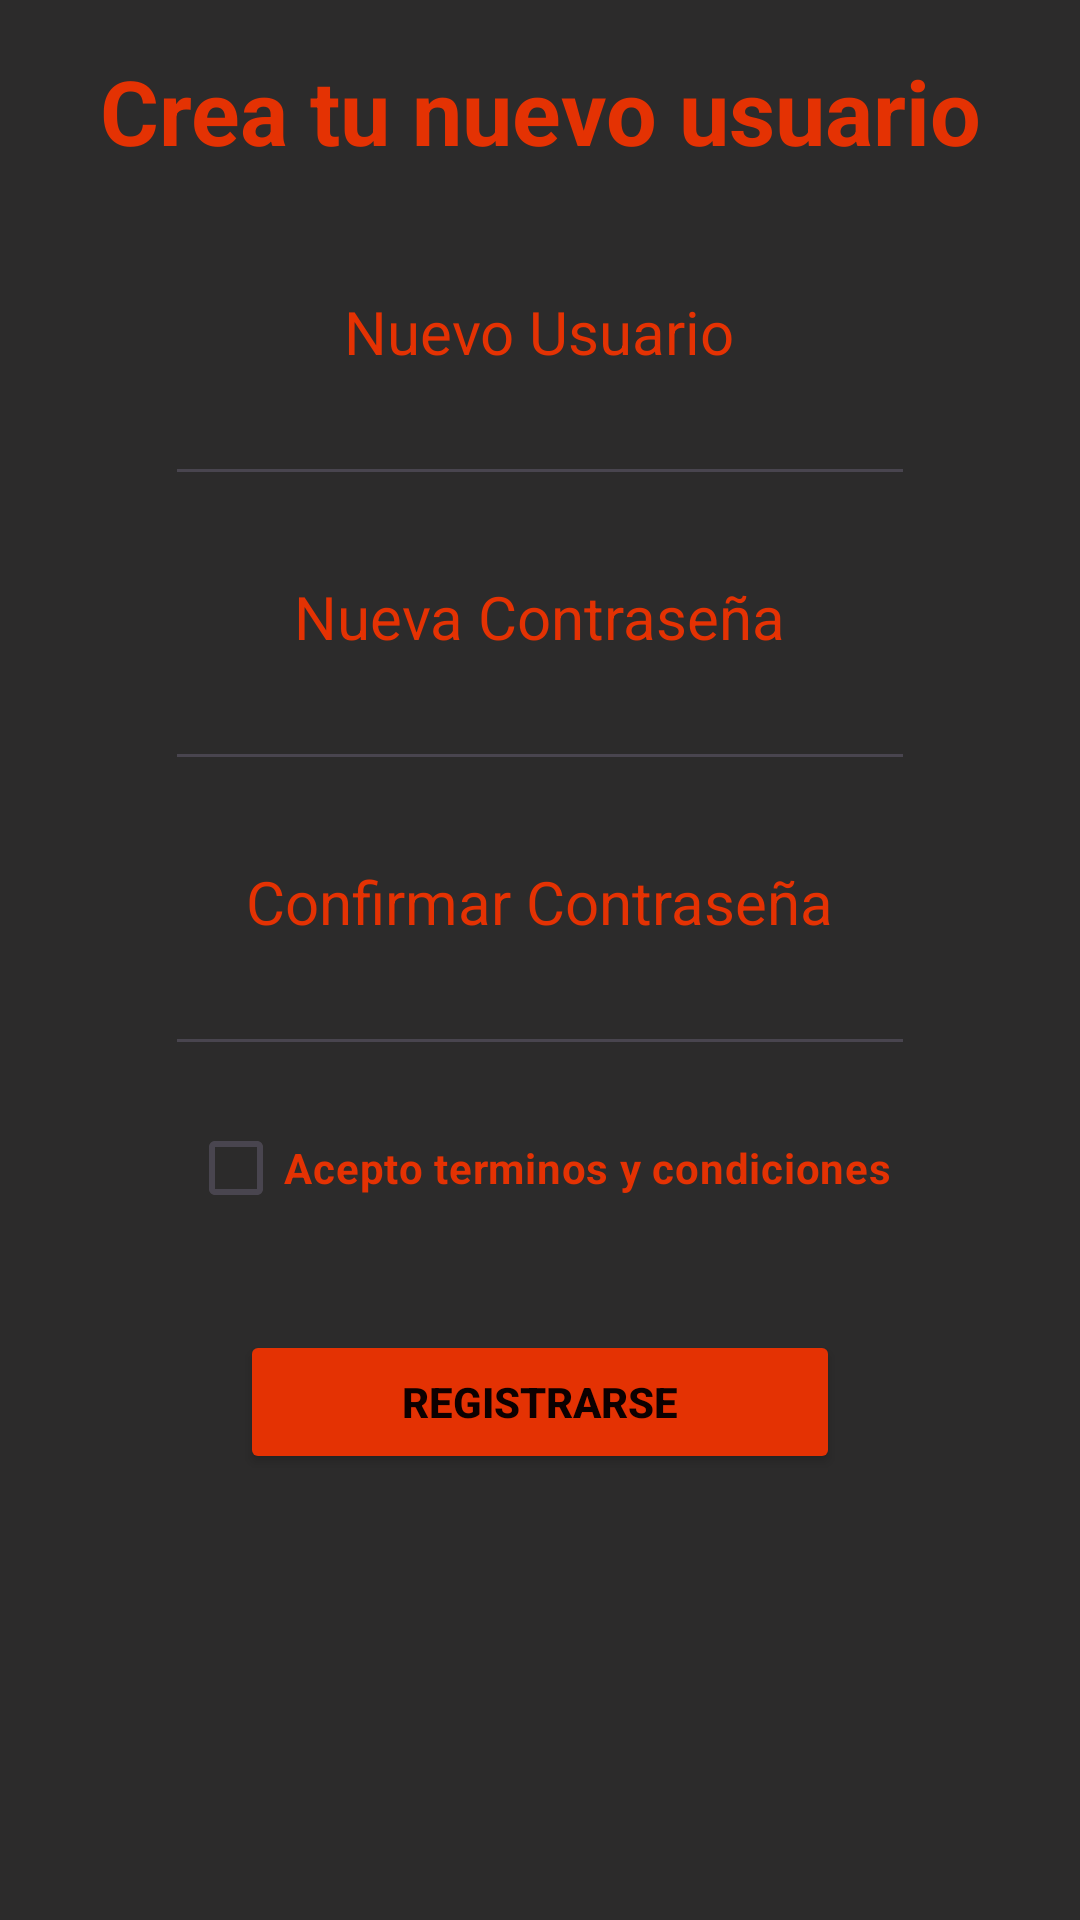

The Android layout XML behind this screen, and the referenced resources:
<!-- AndroidManifest.xml: application theme Theme.TpPelisApp -->
<!-- res/layout/activity_registro.xml -->
<?xml version="1.0" encoding="utf-8"?>
<LinearLayout xmlns:android="http://schemas.android.com/apk/res/android"
    xmlns:app="http://schemas.android.com/apk/res-auto"
    xmlns:tools="http://schemas.android.com/tools"
    android:id="@+id/main"
    android:layout_width="match_parent"
    android:layout_height="match_parent"
    tools:context=".RegistroActivity"
    android:orientation="vertical"
    android:gravity="center_horizontal"
    android:background="#2C2B2B">


    <TextView
        android:layout_width="match_parent"
        android:layout_height="wrap_content"
        android:text="Crea tu nuevo usuario"
        android:textColor="#E43203"
        android:textStyle="bold"
        android:gravity="center"
        android:textSize="30sp"
        android:layout_marginTop="50px"
        />

    <TextView
        android:layout_width="wrap_content"
        android:layout_height="wrap_content"
        android:text="Nuevo Usuario"
        android:textColor="#E43203"
        android:textSize="20sp"
        android:layout_marginTop="120px"
        />

    <EditText
        android:id="@+id/editNuevoUsuario"
        android:textColor="#E43203"
        android:layout_width="250dp"
        android:layout_height="wrap_content"
        />

    <TextView
        android:layout_width="wrap_content"
        android:layout_height="wrap_content"
        android:text="Nueva Contraseña"
        android:textColor="#E43203"
        android:textSize="20sp"
        android:layout_marginTop="80px"
        />

    <EditText
        android:id="@+id/editNuevaContraseña"
        android:layout_width="250dp"
        android:textColor="#E43203"
        android:layout_height="wrap_content"
        android:inputType="textPassword"
        />

    <TextView
        android:layout_width="wrap_content"
        android:layout_height="wrap_content"
        android:text="Confirmar Contraseña"
        android:textColor="#E43203"
        android:textSize="20sp"
        android:layout_marginTop="80px"
        />

    <EditText
        android:id="@+id/editConfirmarContraseña"
        android:layout_width="250dp"
        android:layout_height="wrap_content"
        android:inputType="textPassword"
        android:textColor="#E43203"
        android:buttonTint="#E43203"
        />

    <CheckBox
        android:id="@+id/cbTerminosCondiciones"
        android:layout_width="wrap_content"
        android:layout_height="wrap_content"
        android:layout_marginTop="30px"
        android:textStyle="bold"
        android:text="Acepto terminos y condiciones"
        android:textColor="#E43203"
        android:buttonTint="#E43203"
        />

    <Button
        android:id="@+id/btnNuevoRegistro"
        android:layout_marginTop="90px"
        android:layout_width="200dp"
        android:layout_height="wrap_content"
        android:textStyle="bold"
        android:text="Registrarse"
        android:backgroundTint="#E43203"
        android:textColor="#0D0000"
        />

</LinearLayout>
<!-- resources referenced by this layout -->
<resources>
  <style name="Theme.TpPelisApp" parent="Base.Theme.TpPelisApp" />
  <style name="Base.Theme.TpPelisApp" parent="Theme.Material3.DayNight.NoActionBar">
          
          
      </style>
</resources>
